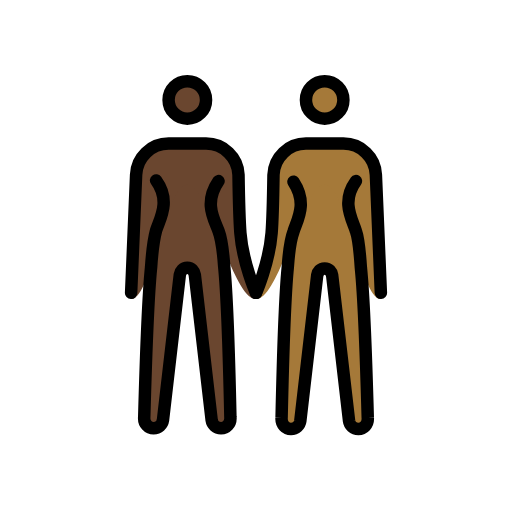
t = 0.00 s
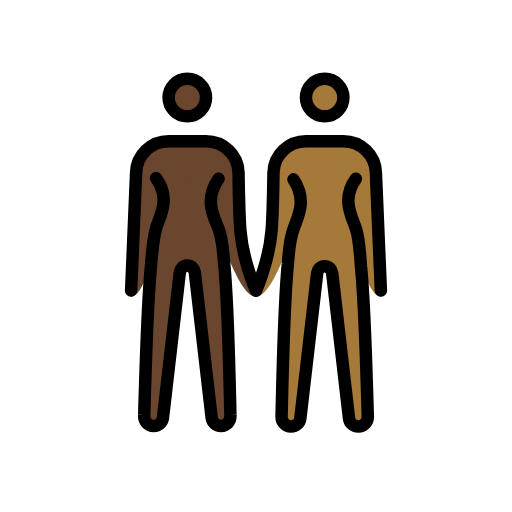
t = 0.48 s
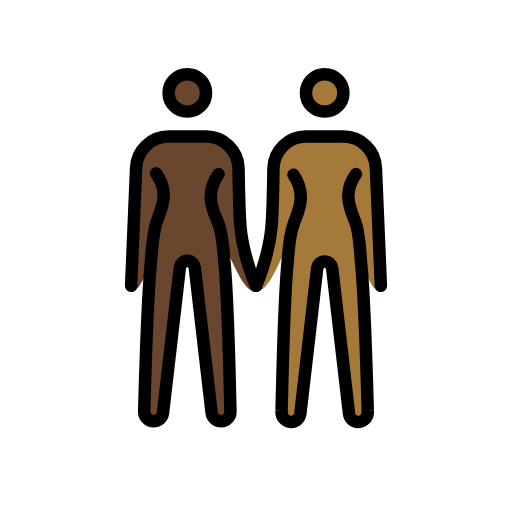
t = 1.43 s
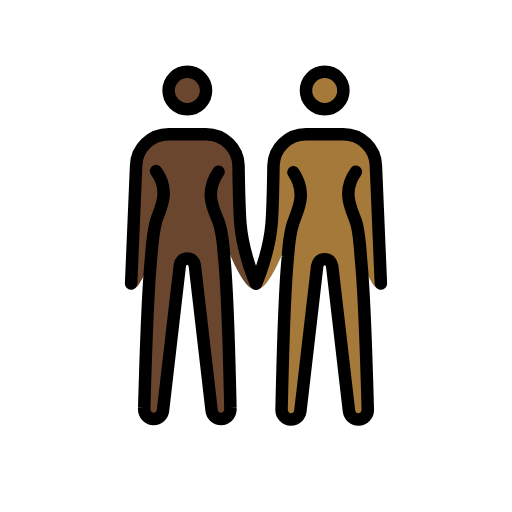
t = 1.90 s
t = 2.38 s: frame unchanged from t = 1.43 s, image omitted
t = 3.33 s: frame unchanged from t = 0.48 s, image omitted

The animated SVG that drew these frames (rendered in a browser with its animation timeline set to each time). Animation: 1 SMIL element (animateTransform=1); one cycle of 3.80 s, repeats indefinitely.

<?xml version='1.0' encoding='utf-8'?>
<svg xmlns="http://www.w3.org/2000/svg" id="emoji" viewBox="-5 -5 82 82" version="1.1" width="200" height="200" role="img">
  <title>OpenMoji: women holding hands: dark skin tone, medium-dark skin tone</title><g><g id="color" />
  <g id="skin">
    <g id="skin-b">
      <circle cx="47" cy="11" r="3" fill="#a57939" />
      <path fill="#a57939" d="M52,24c-2.4,3.3-0.6,6.1,0,8c0.5,1.4,0.7,4.4,0.8,5.9c0.6,5.9,1.1,24,1.1,24c0.1,1.1-0.7,1.8-1.5,1.8 s-1.4-0.6-1.5-1.3l-2.7-23.3C48.1,38.5,47.7,38,47,38s-1.1,0.5-1.2,1.1l-2.7,23.3c-0.1,0.7-0.7,1.3-1.5,1.3S40,63,40.1,61.9 c0,0,0.4-18.2,1-24.2c0.1-1.4,0.4-4.3,0.9-5.6c0.6-1.9,2.3-4.5,0-8" />
      <path fill="#a57939" d="M56,42.9c-3.3,0-5.5-18.3-9-18.3s-7.2,18.3-11,18.3c0,0,2.1-5.7,2.5-10.6c0.2-2.5,0.3-9.3,0.3-9.3 c0.1-2.8,2.4-5,5.2-5h6c2.8,0,5.1,2.2,5.2,5L56,42.9z" />
    </g>
    <g id="skin-a">
      <circle cx="25" cy="11" r="3" fill="#6a462f" />
      <path fill="#6a462f" d="M30,24c-2.4,3.5-0.7,6.1,0,8c0.5,1.3,0.8,4.2,0.9,5.6c0.6,6,1,24.2,1,24.2c0.1,1.1-0.7,1.8-1.5,1.8 S29,63,28.9,62.3L26.2,39c-0.1-0.6-0.5-1.1-1.2-1.1s-1.1,0.5-1.2,1.1l-2.7,23.3c-0.1,0.7-0.7,1.3-1.5,1.3s-1.6-0.7-1.5-1.8 c0,0,0.5-18.1,1.1-24c0.1-1.5,0.4-4.4,0.8-5.9c0.6-1.9,2.4-4.7,0-8" />
      <path fill="#6a462f" d="M16.8,23c0.1-2.8,2.4-5,5.2-5h6c2.8,0,5.1,2.2,5.2,5c0,0,0.1,6.7,0.3,9.3c0.4,4.9,2.5,10.6,2.5,10.6 c-3.8,0-7.5-18.3-11-18.3s-5.7,18.3-9,18.3L16.8,23z" />
    </g>
  </g>
  <g id="hair" />
  <g id="skin-shadow" />
  <g id="line">
    <circle cx="25" cy="11" r="3" fill="none" stroke="#000000" stroke-miterlimit="10" stroke-width="2" />
    <path fill="none" stroke="#000000" stroke-linecap="round" stroke-linejoin="round" stroke-width="2" d="M16,41.9L16.8,23 c0.1-2.8,2.4-5,5.2-5h6c2.8,0,5.1,2.2,5.2,5c0,0,0.1,6.7,0.3,9.3c0.4,4.9,2.5,9.6,2.5,9.6" />
    <path fill="none" stroke="#000000" stroke-linecap="round" stroke-linejoin="round" stroke-width="2" d="M30,24 c-2.4,3.5-0.7,6.1,0,8c0.5,1.3,0.8,4.2,0.9,5.6c0.6,6,1,24.2,1,24.2c0.1,1.1-0.7,1.8-1.5,1.8S29,63,28.9,62.3L26.2,39 c-0.1-0.6-0.5-1.1-1.2-1.1s-1.1,0.5-1.2,1.1l-2.7,23.3c-0.1,0.7-0.7,1.3-1.5,1.3s-1.6-0.7-1.5-1.8c0,0,0.5-18.1,1.1-24 c0.1-1.5,0.4-4.4,0.8-5.9c0.6-1.9,2.4-4.7,0-8" />
    <circle cx="47" cy="11" r="3" fill="none" stroke="#000000" stroke-miterlimit="10" stroke-width="2" />
    <path fill="none" stroke="#000000" stroke-linecap="round" stroke-linejoin="round" stroke-width="2" d="M36,41.9 c0,0,2.1-4.7,2.5-9.6c0.2-2.5,0.3-9.3,0.3-9.3c0.1-2.8,2.4-5,5.2-5h6c2.8,0,5.1,2.2,5.2,5L56,41.9" />
    <path fill="none" stroke="#000000" stroke-linecap="round" stroke-linejoin="round" stroke-width="2" d="M52,24 c-2.4,3.3-0.6,6.1,0,8c0.5,1.4,0.7,4.4,0.8,5.9c0.6,5.9,1.1,24,1.1,24c0.1,1.1-0.7,1.8-1.5,1.8s-1.4-0.6-1.5-1.3l-2.7-23.3 C48.1,38.5,47.7,38,47,38s-1.1,0.5-1.2,1.1l-2.7,23.3c-0.1,0.7-0.7,1.3-1.5,1.3S40,63,40.1,61.9c0,0,0.4-18.2,1-24.2 c0.1-1.4,0.4-4.3,0.9-5.6c0.6-1.9,2.3-4.5,0-8" />
  </g>
<animateTransform attributeName="transform" type="translate" values="0 0;0 -1.5;0 0" dur="3.8s" repeatCount="indefinite" /></g></svg>
